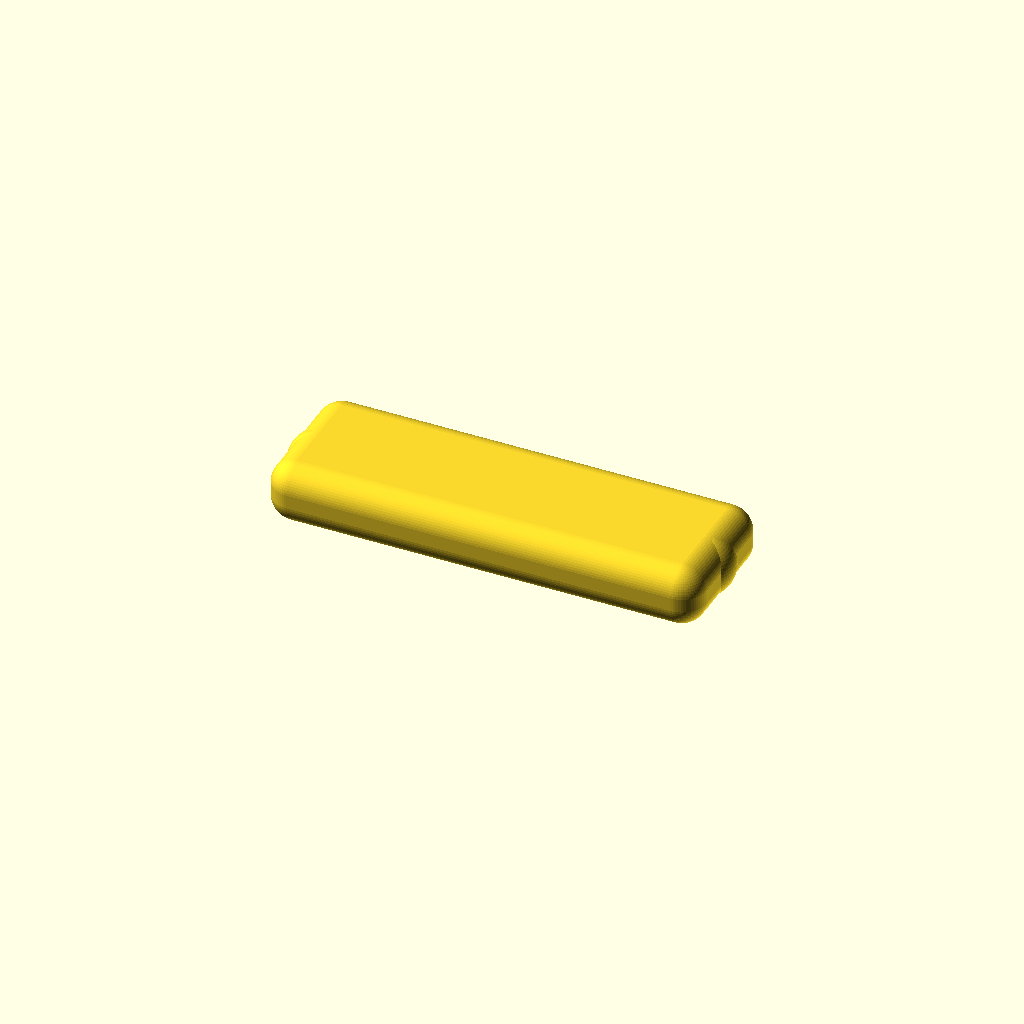
Cell 1: the model at its default parameters.
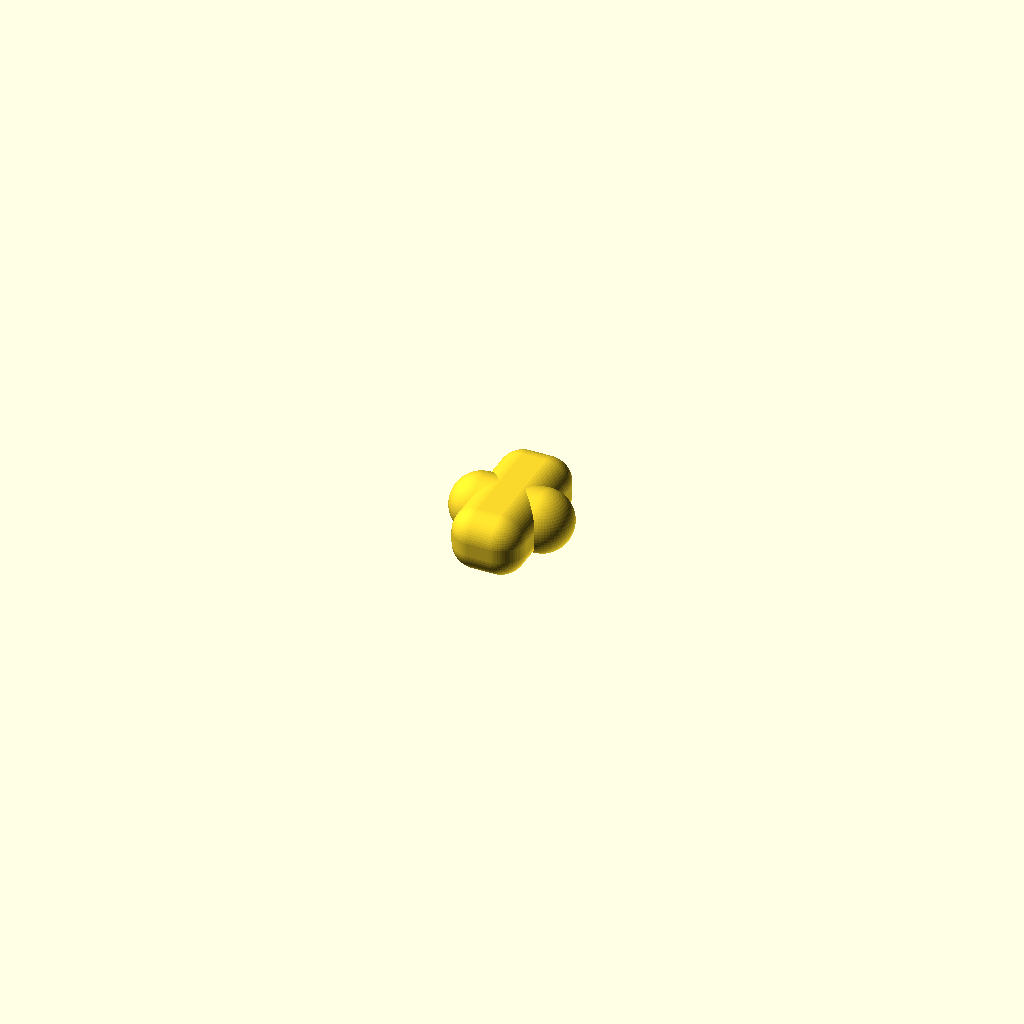
Cell 2: L = 0.01 (everything else at default).
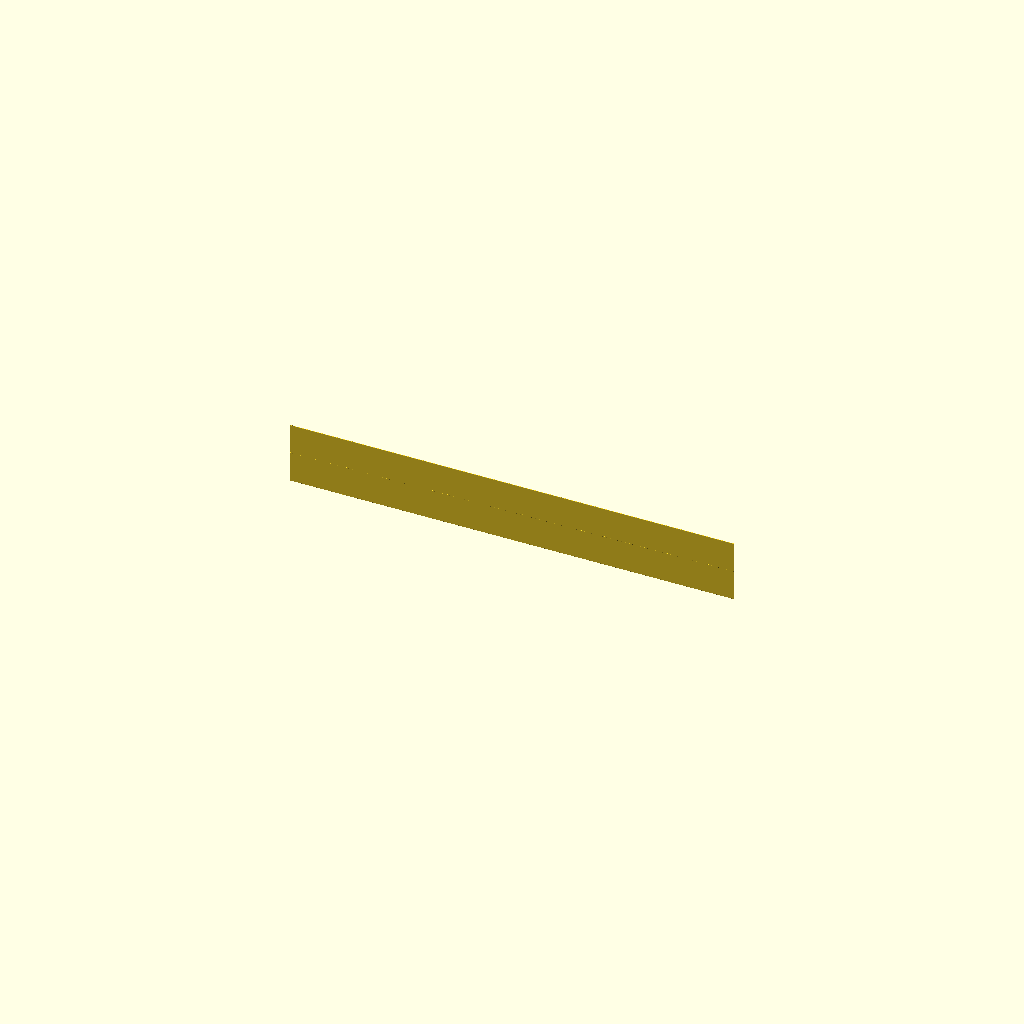
Cell 3 — W set to 0.01, the other parameters unchanged.
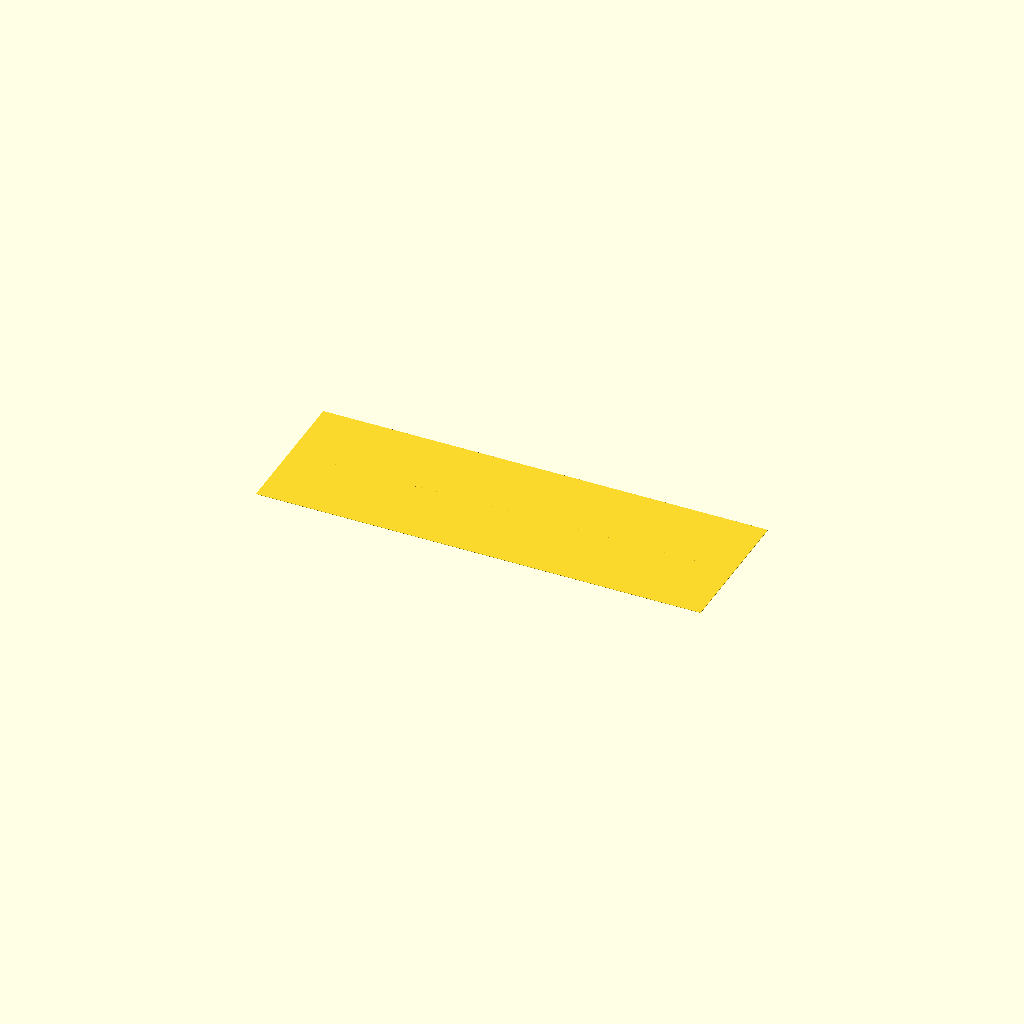
Cell 4 — H set to 0.01, the other parameters unchanged.
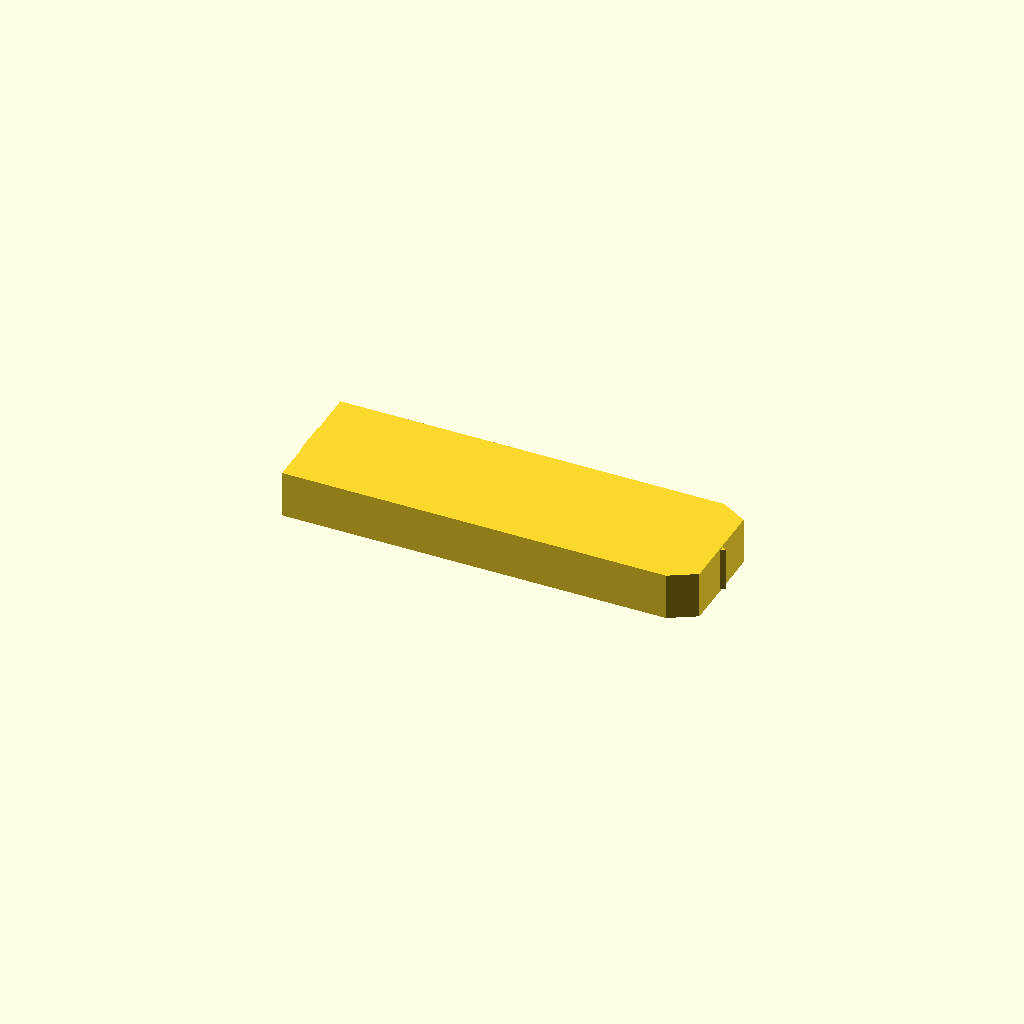
Cell 5 — fn set to 1, the other parameters unchanged.
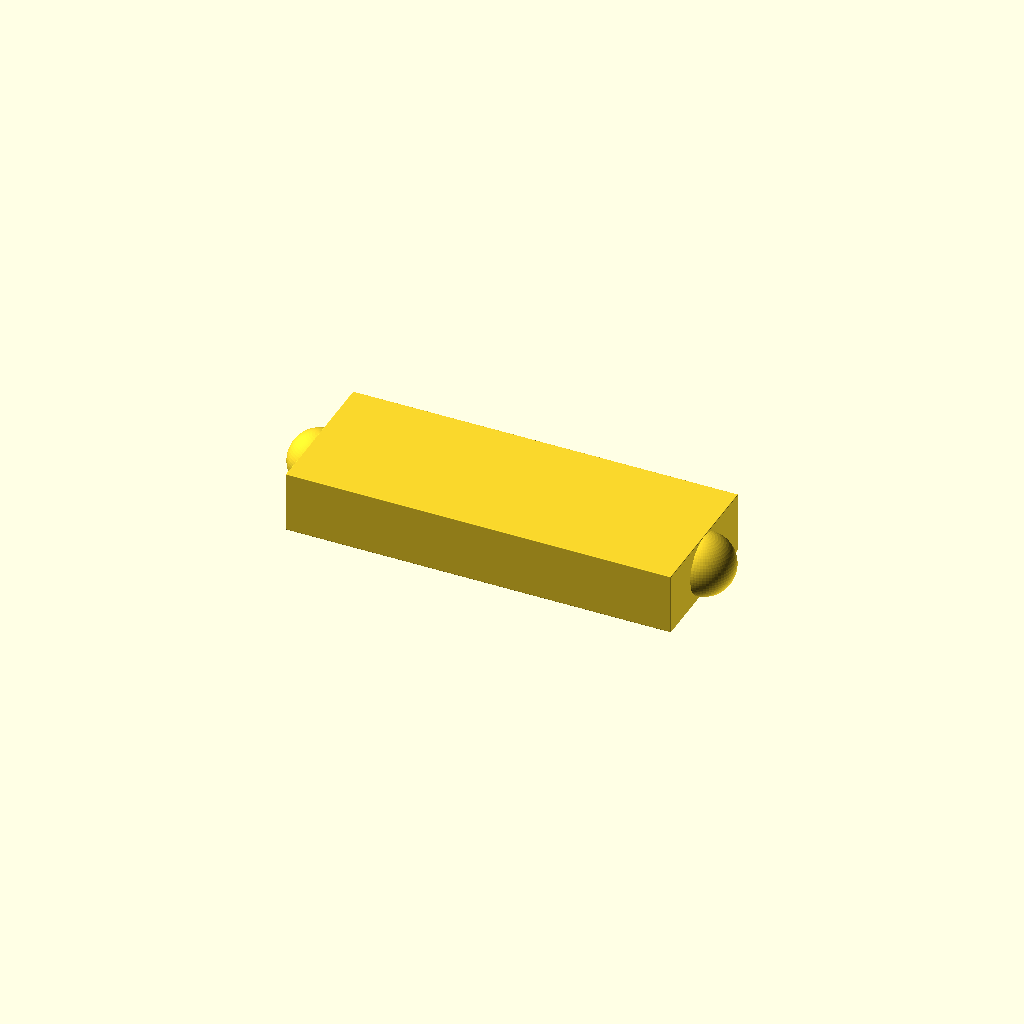
Cell 6: the same model with r_long = 0.01.
All cells are drawn from one camera (rotation 55°, 0°, 25°, orthographic, colour scheme Cornfield), so only the parameter changes between them.
OpenSCAD source file results/slice100k/craft/scad/107392.scad:
// Simple capsule-like rounded rectangular block
// Target bounding box: L x W x H = 8.04 x 2.61 x 1.11 mm (elongated along X)

L = 8.04; //[4.02:16.08:0.01]
W = 2.61; //[1.305:5.22:0.01]
H = 1.11; //[0.555:2.22:0.01]

fn = 64; //[12:128:1]

// Fillet radius (large on long edges, but limited by smallest half-dimension)
r_long = 0.45; //[0.225:0.9:0.01]

// Slight end rounding (kept subtle; also limited by geometry)
r_end  = 0.55; //[0.275:1.1:0.01]

// Small overlap for robust manifold connections (in mm)
overlap = 0.2; //[0.05:1:0.01]

// Clamp helper
function clamp(x, a, b) = min(max(x, a), b);

// Main capsule block: rounded-rectangle cross-section extruded along X,
// with rounded ends (capsule) and large fillets via Minkowski.
module capsule_block_complete() {
  // Ensure radii are feasible for the given bounding box
  r_fillet = clamp(r_long, 0, min(W, H)/2 - 0.001);
  r_cap    = clamp(r_end,  0, min(W, H)/2 - 0.001);

  // Keep overall size exactly L x W x H by shrinking the pre-shape
  // before Minkowski additions.
  coreL = max(0.001, L - 2*r_cap);
  coreW = max(0.001, W - 2*r_fillet);
  coreH = max(0.001, H - 2*r_fillet);

  union() {
    // Filleted long edges (Y/Z) + rounded ends (X) in one connected solid
    minkowski() {
      // Capsule along X made from hull of two thin slabs (gives straight-ish midsection)
      // Slight overlap ensures the hull is robust even at extreme parameter values.
      hull() {
        translate([-(coreL/2 - overlap/2), 0, 0])
          cube([overlap, coreW, coreH], center=true);
        translate([ +(coreL/2 - overlap/2), 0, 0])
          cube([overlap, coreW, coreH], center=true);
      }
      // Large fillets on long edges
      sphere(r=r_fillet, $fn=fn);
    }

    // Rounded ends (slightly radiused) by adding end caps via hull + sphere Minkowski
    // This keeps a capsule-like silhouette rather than a near-sphere.
    minkowski() {
      hull() {
        translate([-(L/2 - r_cap), 0, 0]) sphere(r=0.001, $fn=fn);
        translate([ +(L/2 - r_cap), 0, 0]) sphere(r=0.001, $fn=fn);
      }
      sphere(r=r_cap, $fn=fn);
    }
  }
}

capsule_block_complete();
Parameter table extracted from the source (name, type, default, range or options):
L: number, default 8.04, range 0.01 to 4.02, step 16.08
W: number, default 2.61, range 0.01 to 1.305, step 5.22
H: number, default 1.11, range 0.01 to 0.555, step 2.22
fn: number, default 64, range 1 to 12, step 128
r_long: number, default 0.45, range 0.01 to 0.225, step 0.9
r_end: number, default 0.55, range 0.01 to 0.275, step 1.1
overlap: number, default 0.2, range 0.01 to 0.05, step 1
